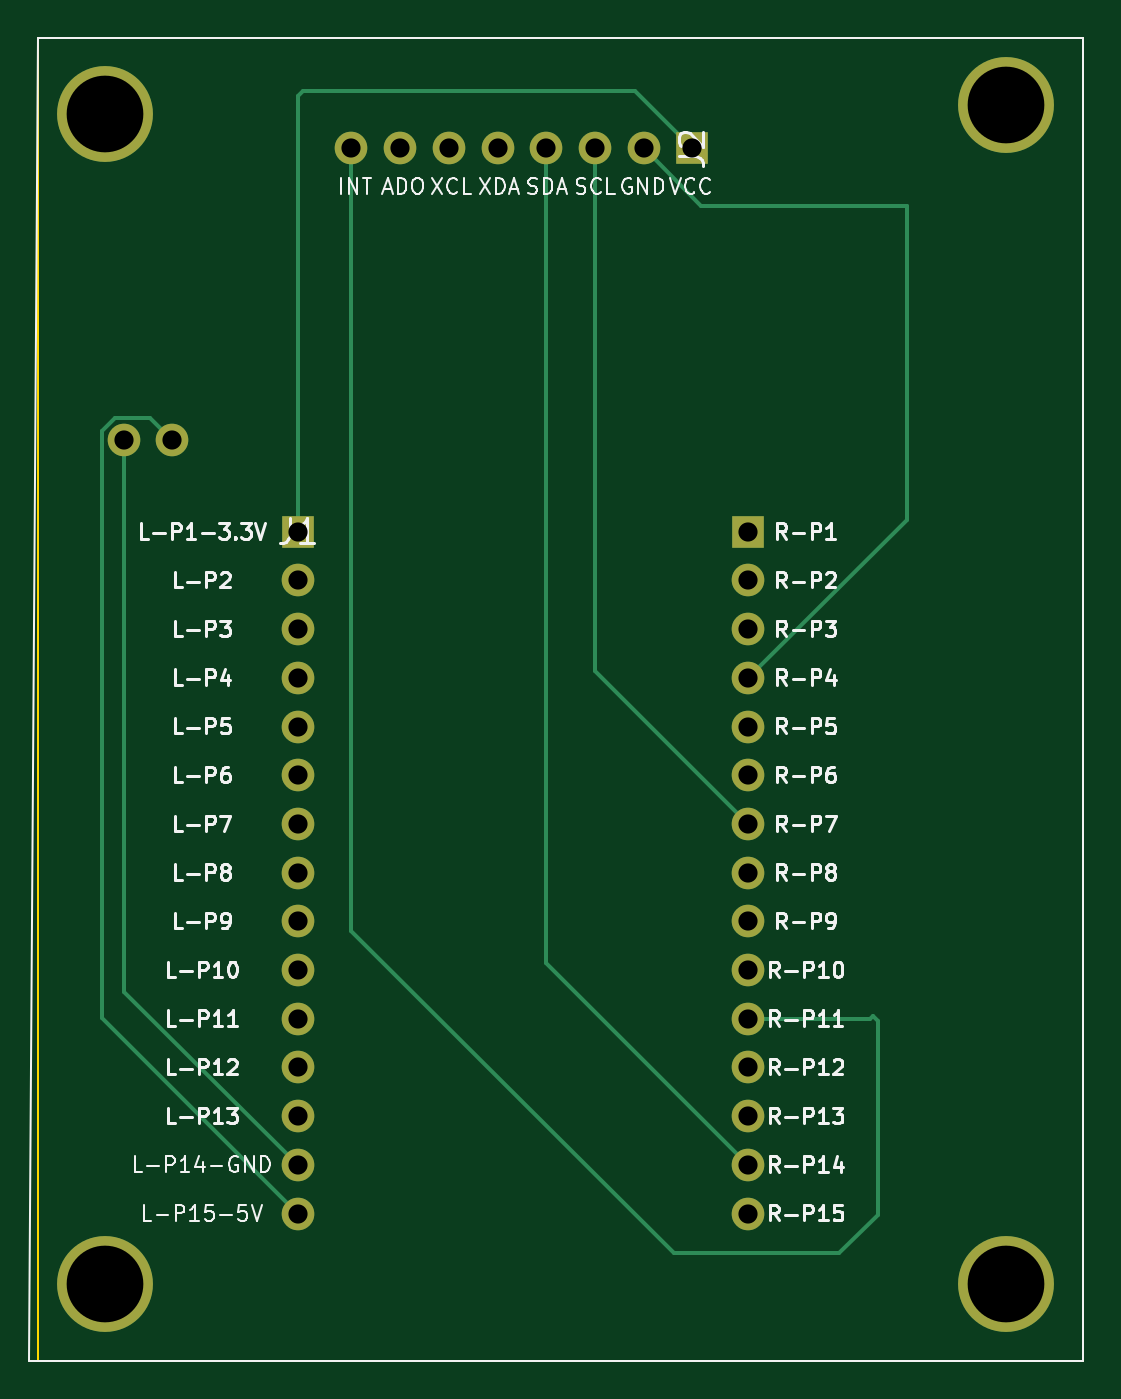
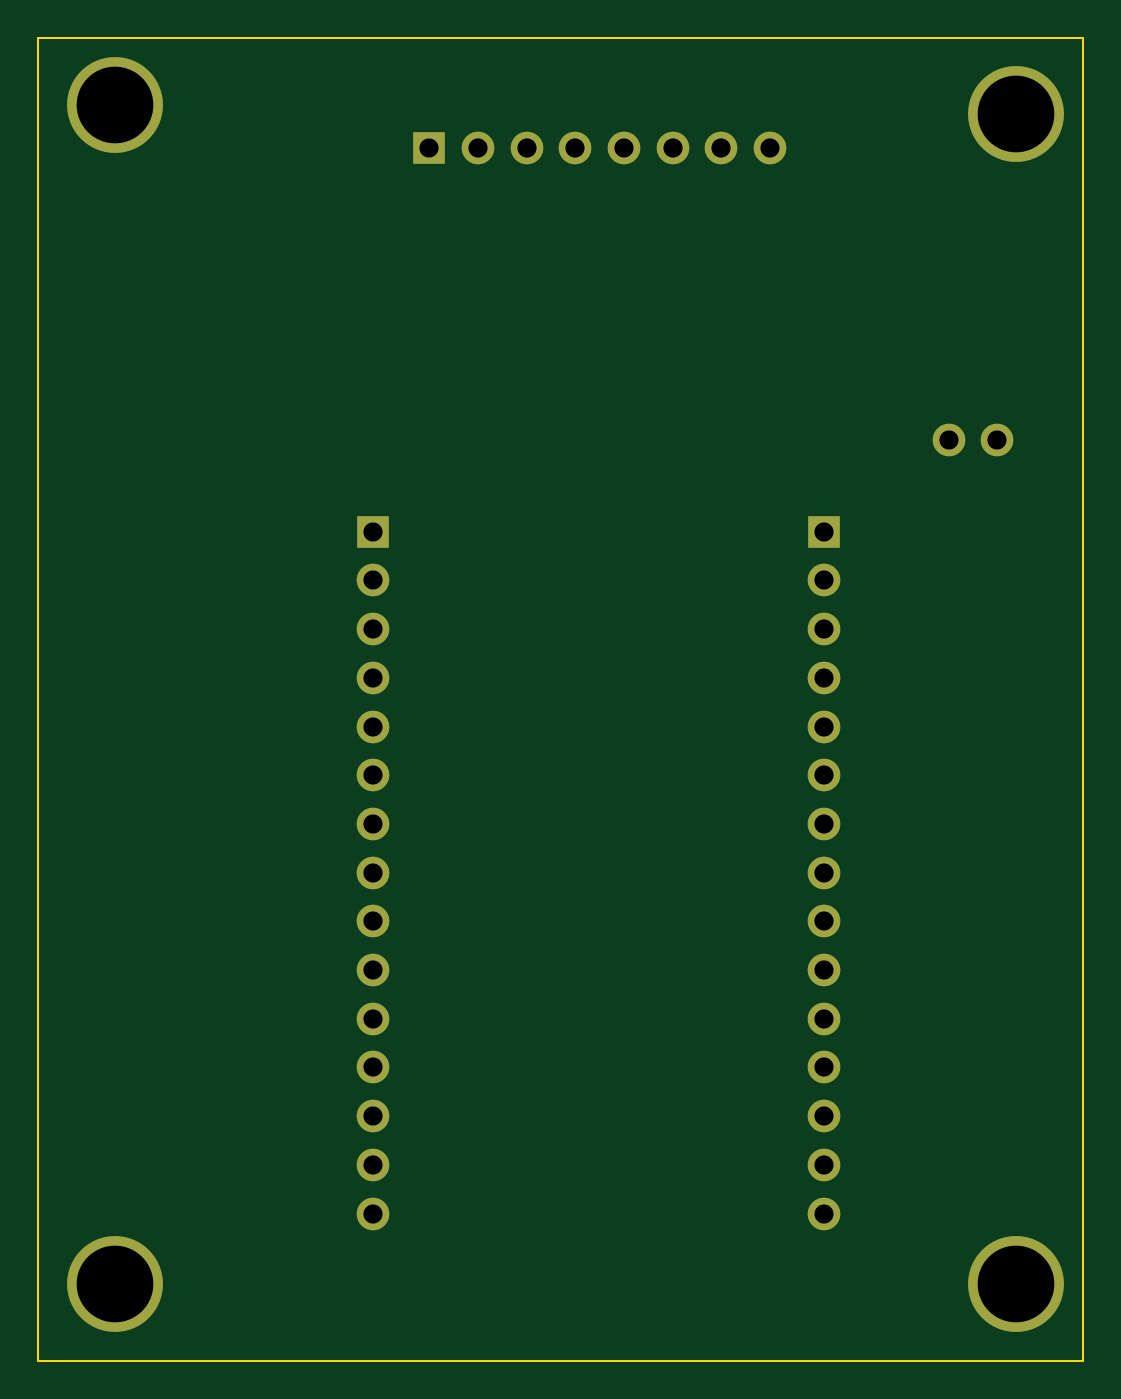
Circuit board: 8 layer files. Board 54.5 x 69.0 mm.
- bottom_copper: SedentaryDetector-B_Cu.gbl (3731 bytes)
- bottom_mask: SedentaryDetector-B_Mask.gbs (1870 bytes)
- bottom_silk: SedentaryDetector-B_Silkscreen.gbo (505 bytes)
- outline: SedentaryDetector-Edge_Cuts.gm1 (661 bytes)
- top_copper: SedentaryDetector-F_Cu.gtl (5271 bytes)
- top_mask: SedentaryDetector-F_Mask.gts (1870 bytes)
- top_silk: SedentaryDetector-F_Silkscreen.gto (65409 bytes)
- drill: SedentaryDetector.drl (1089 bytes)

=== bottom_copper: SedentaryDetector-B_Cu.gbl ===
%TF.GenerationSoftware,KiCad,Pcbnew,10.0.4-10.0.4~ubuntu24.04.1*%
%TF.CreationDate,2026-06-20T21:45:27+08:00*%
%TF.ProjectId,SedentaryDetector,53656465-6e74-4617-9279-446574656374,rev?*%
%TF.SameCoordinates,Original*%
%TF.FileFunction,Copper,L2,Bot*%
%TF.FilePolarity,Positive*%
%FSLAX46Y46*%
G04 Gerber Fmt 4.6, Leading zero omitted, Abs format (unit mm)*
G04 Created by KiCad (PCBNEW 10.0.4-10.0.4~ubuntu24.04.1) date 2026-06-20 21:45:27*
%MOMM*%
%LPD*%
G01*
G04 APERTURE LIST*
%TA.AperFunction,ComponentPad*%
%ADD10R,1.700000X1.700000*%
%TD*%
%TA.AperFunction,ComponentPad*%
%ADD11C,1.700000*%
%TD*%
%TA.AperFunction,WasherPad*%
%ADD12C,5.000000*%
%TD*%
G04 APERTURE END LIST*
D10*
%TO.P,J2,1,1_1*%
%TO.N,3V3*%
X170120000Y-58770000D03*
D11*
%TO.P,J2,2,2_2*%
%TO.N,GND*%
X167580000Y-58770000D03*
%TO.P,J2,3,3_3*%
%TO.N,I2C_SCL*%
X165040000Y-58770000D03*
%TO.P,J2,4,4_4*%
%TO.N,I2C_SDA*%
X162500000Y-58770000D03*
%TO.P,J2,5,5_5*%
%TO.N,unconnected-(J2-Pad5)*%
X159960000Y-58770000D03*
%TO.P,J2,6,6_6*%
%TO.N,unconnected-(J2-Pad6)*%
X157420000Y-58770000D03*
%TO.P,J2,7,7_7*%
%TO.N,unconnected-(J2-Pad7)*%
X154880000Y-58770000D03*
%TO.P,J2,8,8_8*%
%TO.N,MPU_INT*%
X152340000Y-58770000D03*
%TD*%
D12*
%TO.P,MH1,*%
%TO.N,*%
X139500000Y-57000000D03*
%TD*%
D10*
%TO.P,J1,1,1_1*%
%TO.N,3V3*%
X149540000Y-78770000D03*
D11*
%TO.P,J1,2,2_2*%
%TO.N,unconnected-(J1-Pad2)*%
X149540000Y-81310000D03*
%TO.P,J1,3,3_3*%
%TO.N,unconnected-(J1-Pad3)*%
X149540000Y-83850000D03*
%TO.P,J1,4,4_4*%
%TO.N,unconnected-(J1-Pad4)*%
X149540000Y-86390000D03*
%TO.P,J1,5,5_5*%
%TO.N,unconnected-(J1-Pad5)*%
X149540000Y-88930000D03*
%TO.P,J1,6,6_6*%
%TO.N,unconnected-(J1-Pad6)*%
X149540000Y-91470000D03*
%TO.P,J1,7,7_7*%
%TO.N,unconnected-(J1-Pad7)*%
X149540000Y-94010000D03*
%TO.P,J1,8,8_8*%
%TO.N,unconnected-(J1-Pad8)*%
X149540000Y-96550000D03*
%TO.P,J1,9,9_9*%
%TO.N,unconnected-(J1-Pad9)*%
X149540000Y-99090000D03*
%TO.P,J1,10,10_10*%
%TO.N,unconnected-(J1-Pad10)*%
X149540000Y-101630000D03*
%TO.P,J1,11,11_11*%
%TO.N,unconnected-(J1-Pad11)*%
X149540000Y-104170000D03*
%TO.P,J1,12,12_12*%
%TO.N,unconnected-(J1-Pad12)*%
X149540000Y-106710000D03*
%TO.P,J1,13,13_13*%
%TO.N,unconnected-(J1-Pad13)*%
X149540000Y-109250000D03*
%TO.P,J1,14,14_14*%
%TO.N,GND*%
X149540000Y-111790000D03*
%TO.P,J1,15,15_15*%
%TO.N,unconnected-(J1-Pad15)*%
X149540000Y-114330000D03*
D10*
%TO.P,J1,16,16_16*%
%TO.N,unconnected-(J1-Pad16)*%
X173040000Y-78770000D03*
D11*
%TO.P,J1,17,17_17*%
%TO.N,unconnected-(J1-Pad17)*%
X173040000Y-81310000D03*
%TO.P,J1,18,18_18*%
%TO.N,unconnected-(J1-Pad18)*%
X173040000Y-83850000D03*
%TO.P,J1,19,19_19*%
%TO.N,GND*%
X173040000Y-86390000D03*
%TO.P,J1,20,20_20*%
%TO.N,unconnected-(J1-Pad20)*%
X173040000Y-88930000D03*
%TO.P,J1,21,21_21*%
%TO.N,unconnected-(J1-Pad21)*%
X173040000Y-91470000D03*
%TO.P,J1,22,22_22*%
%TO.N,I2C_SCL*%
X173040000Y-94010000D03*
%TO.P,J1,23,23_23*%
%TO.N,unconnected-(J1-Pad23)*%
X173040000Y-96550000D03*
%TO.P,J1,24,24_24*%
%TO.N,unconnected-(J1-Pad24)*%
X173040000Y-99090000D03*
%TO.P,J1,25,25_25*%
%TO.N,unconnected-(J1-Pad25)*%
X173040000Y-101630000D03*
%TO.P,J1,26,26_26*%
%TO.N,MPU_INT*%
X173040000Y-104170000D03*
%TO.P,J1,27,27_27*%
%TO.N,unconnected-(J1-Pad27)*%
X173040000Y-106710000D03*
%TO.P,J1,28,28_28*%
%TO.N,GND*%
X173040000Y-109250000D03*
%TO.P,J1,29,29_29*%
%TO.N,I2C_SDA*%
X173040000Y-111790000D03*
%TO.P,J1,30,30_30*%
%TO.N,unconnected-(J1-Pad30)*%
X173040000Y-114330000D03*
%TD*%
%TO.P,,15,15_15*%
%TO.N,unconnected-(J1-Pad15)*%
X143000000Y-74000000D03*
%TD*%
D12*
%TO.P,MH4,*%
%TO.N,*%
X139500000Y-118000000D03*
%TD*%
%TO.P,MH3,*%
%TO.N,*%
X186500000Y-118000000D03*
%TD*%
%TO.P,MH2,*%
%TO.N,*%
X186500000Y-56500000D03*
%TD*%
D11*
%TO.P,,14,14_14*%
%TO.N,GND*%
X140500000Y-74000000D03*
%TD*%
M02*

=== bottom_mask: SedentaryDetector-B_Mask.gbs ===
%TF.GenerationSoftware,KiCad,Pcbnew,10.0.4-10.0.4~ubuntu24.04.1*%
%TF.CreationDate,2026-06-20T21:45:27+08:00*%
%TF.ProjectId,SedentaryDetector,53656465-6e74-4617-9279-446574656374,rev?*%
%TF.SameCoordinates,Original*%
%TF.FileFunction,Soldermask,Bot*%
%TF.FilePolarity,Negative*%
%FSLAX46Y46*%
G04 Gerber Fmt 4.6, Leading zero omitted, Abs format (unit mm)*
G04 Created by KiCad (PCBNEW 10.0.4-10.0.4~ubuntu24.04.1) date 2026-06-20 21:45:27*
%MOMM*%
%LPD*%
G01*
G04 APERTURE LIST*
%ADD10R,1.700000X1.700000*%
%ADD11C,1.700000*%
%ADD12C,5.000000*%
G04 APERTURE END LIST*
D10*
%TO.C,J2*%
X170120000Y-58770000D03*
D11*
X167580000Y-58770000D03*
X165040000Y-58770000D03*
X162500000Y-58770000D03*
X159960000Y-58770000D03*
X157420000Y-58770000D03*
X154880000Y-58770000D03*
X152340000Y-58770000D03*
%TD*%
D12*
%TO.C,MH1*%
X139500000Y-57000000D03*
%TD*%
D10*
%TO.C,J1*%
X149540000Y-78770000D03*
D11*
X149540000Y-81310000D03*
X149540000Y-83850000D03*
X149540000Y-86390000D03*
X149540000Y-88930000D03*
X149540000Y-91470000D03*
X149540000Y-94010000D03*
X149540000Y-96550000D03*
X149540000Y-99090000D03*
X149540000Y-101630000D03*
X149540000Y-104170000D03*
X149540000Y-106710000D03*
X149540000Y-109250000D03*
X149540000Y-111790000D03*
X149540000Y-114330000D03*
D10*
X173040000Y-78770000D03*
D11*
X173040000Y-81310000D03*
X173040000Y-83850000D03*
X173040000Y-86390000D03*
X173040000Y-88930000D03*
X173040000Y-91470000D03*
X173040000Y-94010000D03*
X173040000Y-96550000D03*
X173040000Y-99090000D03*
X173040000Y-101630000D03*
X173040000Y-104170000D03*
X173040000Y-106710000D03*
X173040000Y-109250000D03*
X173040000Y-111790000D03*
X173040000Y-114330000D03*
%TD*%
%TO.C,*%
X143000000Y-74000000D03*
%TD*%
D12*
%TO.C,MH4*%
X139500000Y-118000000D03*
%TD*%
%TO.C,MH3*%
X186500000Y-118000000D03*
%TD*%
%TO.C,MH2*%
X186500000Y-56500000D03*
%TD*%
D11*
%TO.C,*%
X140500000Y-74000000D03*
%TD*%
M02*

=== bottom_silk: SedentaryDetector-B_Silkscreen.gbo ===
%TF.GenerationSoftware,KiCad,Pcbnew,10.0.4-10.0.4~ubuntu24.04.1*%
%TF.CreationDate,2026-06-20T21:45:27+08:00*%
%TF.ProjectId,SedentaryDetector,53656465-6e74-4617-9279-446574656374,rev?*%
%TF.SameCoordinates,Original*%
%TF.FileFunction,Legend,Bot*%
%TF.FilePolarity,Positive*%
%FSLAX46Y46*%
G04 Gerber Fmt 4.6, Leading zero omitted, Abs format (unit mm)*
G04 Created by KiCad (PCBNEW 10.0.4-10.0.4~ubuntu24.04.1) date 2026-06-20 21:45:27*
%MOMM*%
%LPD*%
G01*
G04 APERTURE LIST*
G04 APERTURE END LIST*
M02*

=== outline: SedentaryDetector-Edge_Cuts.gm1 ===
%TF.GenerationSoftware,KiCad,Pcbnew,10.0.4-10.0.4~ubuntu24.04.1*%
%TF.CreationDate,2026-06-20T21:45:27+08:00*%
%TF.ProjectId,SedentaryDetector,53656465-6e74-4617-9279-446574656374,rev?*%
%TF.SameCoordinates,Original*%
%TF.FileFunction,Profile,NP*%
%FSLAX46Y46*%
G04 Gerber Fmt 4.6, Leading zero omitted, Abs format (unit mm)*
G04 Created by KiCad (PCBNEW 10.0.4-10.0.4~ubuntu24.04.1) date 2026-06-20 21:45:27*
%MOMM*%
%LPD*%
G01*
G04 APERTURE LIST*
%TA.AperFunction,Profile*%
%ADD10C,0.100000*%
%TD*%
G04 APERTURE END LIST*
D10*
X136000000Y-53000000D02*
X190500000Y-53000000D01*
X190500000Y-122000000D01*
X136000000Y-122000000D01*
X136000000Y-53000000D01*
M02*

=== top_copper: SedentaryDetector-F_Cu.gtl ===
%TF.GenerationSoftware,KiCad,Pcbnew,10.0.4-10.0.4~ubuntu24.04.1*%
%TF.CreationDate,2026-06-20T21:45:27+08:00*%
%TF.ProjectId,SedentaryDetector,53656465-6e74-4617-9279-446574656374,rev?*%
%TF.SameCoordinates,Original*%
%TF.FileFunction,Copper,L1,Top*%
%TF.FilePolarity,Positive*%
%FSLAX46Y46*%
G04 Gerber Fmt 4.6, Leading zero omitted, Abs format (unit mm)*
G04 Created by KiCad (PCBNEW 10.0.4-10.0.4~ubuntu24.04.1) date 2026-06-20 21:45:27*
%MOMM*%
%LPD*%
G01*
G04 APERTURE LIST*
%TA.AperFunction,ComponentPad*%
%ADD10R,1.700000X1.700000*%
%TD*%
%TA.AperFunction,ComponentPad*%
%ADD11C,1.700000*%
%TD*%
%TA.AperFunction,WasherPad*%
%ADD12C,5.000000*%
%TD*%
%TA.AperFunction,Conductor*%
%ADD13C,0.200000*%
%TD*%
G04 APERTURE END LIST*
D10*
%TO.P,J2,1,1_1*%
%TO.N,3V3*%
X170120000Y-58770000D03*
D11*
%TO.P,J2,2,2_2*%
%TO.N,GND*%
X167580000Y-58770000D03*
%TO.P,J2,3,3_3*%
%TO.N,I2C_SCL*%
X165040000Y-58770000D03*
%TO.P,J2,4,4_4*%
%TO.N,I2C_SDA*%
X162500000Y-58770000D03*
%TO.P,J2,5,5_5*%
%TO.N,unconnected-(J2-Pad5)*%
X159960000Y-58770000D03*
%TO.P,J2,6,6_6*%
%TO.N,unconnected-(J2-Pad6)*%
X157420000Y-58770000D03*
%TO.P,J2,7,7_7*%
%TO.N,unconnected-(J2-Pad7)*%
X154880000Y-58770000D03*
%TO.P,J2,8,8_8*%
%TO.N,MPU_INT*%
X152340000Y-58770000D03*
%TD*%
D12*
%TO.P,MH1,*%
%TO.N,*%
X139500000Y-57000000D03*
%TD*%
D10*
%TO.P,J1,1,1_1*%
%TO.N,3V3*%
X149540000Y-78770000D03*
D11*
%TO.P,J1,2,2_2*%
%TO.N,unconnected-(J1-Pad2)*%
X149540000Y-81310000D03*
%TO.P,J1,3,3_3*%
%TO.N,unconnected-(J1-Pad3)*%
X149540000Y-83850000D03*
%TO.P,J1,4,4_4*%
%TO.N,unconnected-(J1-Pad4)*%
X149540000Y-86390000D03*
%TO.P,J1,5,5_5*%
%TO.N,unconnected-(J1-Pad5)*%
X149540000Y-88930000D03*
%TO.P,J1,6,6_6*%
%TO.N,unconnected-(J1-Pad6)*%
X149540000Y-91470000D03*
%TO.P,J1,7,7_7*%
%TO.N,unconnected-(J1-Pad7)*%
X149540000Y-94010000D03*
%TO.P,J1,8,8_8*%
%TO.N,unconnected-(J1-Pad8)*%
X149540000Y-96550000D03*
%TO.P,J1,9,9_9*%
%TO.N,unconnected-(J1-Pad9)*%
X149540000Y-99090000D03*
%TO.P,J1,10,10_10*%
%TO.N,unconnected-(J1-Pad10)*%
X149540000Y-101630000D03*
%TO.P,J1,11,11_11*%
%TO.N,unconnected-(J1-Pad11)*%
X149540000Y-104170000D03*
%TO.P,J1,12,12_12*%
%TO.N,unconnected-(J1-Pad12)*%
X149540000Y-106710000D03*
%TO.P,J1,13,13_13*%
%TO.N,unconnected-(J1-Pad13)*%
X149540000Y-109250000D03*
%TO.P,J1,14,14_14*%
%TO.N,GND*%
X149540000Y-111790000D03*
%TO.P,J1,15,15_15*%
%TO.N,unconnected-(J1-Pad15)*%
X149540000Y-114330000D03*
D10*
%TO.P,J1,16,16_16*%
%TO.N,unconnected-(J1-Pad16)*%
X173040000Y-78770000D03*
D11*
%TO.P,J1,17,17_17*%
%TO.N,unconnected-(J1-Pad17)*%
X173040000Y-81310000D03*
%TO.P,J1,18,18_18*%
%TO.N,unconnected-(J1-Pad18)*%
X173040000Y-83850000D03*
%TO.P,J1,19,19_19*%
%TO.N,GND*%
X173040000Y-86390000D03*
%TO.P,J1,20,20_20*%
%TO.N,unconnected-(J1-Pad20)*%
X173040000Y-88930000D03*
%TO.P,J1,21,21_21*%
%TO.N,unconnected-(J1-Pad21)*%
X173040000Y-91470000D03*
%TO.P,J1,22,22_22*%
%TO.N,I2C_SCL*%
X173040000Y-94010000D03*
%TO.P,J1,23,23_23*%
%TO.N,unconnected-(J1-Pad23)*%
X173040000Y-96550000D03*
%TO.P,J1,24,24_24*%
%TO.N,unconnected-(J1-Pad24)*%
X173040000Y-99090000D03*
%TO.P,J1,25,25_25*%
%TO.N,unconnected-(J1-Pad25)*%
X173040000Y-101630000D03*
%TO.P,J1,26,26_26*%
%TO.N,MPU_INT*%
X173040000Y-104170000D03*
%TO.P,J1,27,27_27*%
%TO.N,unconnected-(J1-Pad27)*%
X173040000Y-106710000D03*
%TO.P,J1,28,28_28*%
%TO.N,GND*%
X173040000Y-109250000D03*
%TO.P,J1,29,29_29*%
%TO.N,I2C_SDA*%
X173040000Y-111790000D03*
%TO.P,J1,30,30_30*%
%TO.N,unconnected-(J1-Pad30)*%
X173040000Y-114330000D03*
%TD*%
%TO.P,,15,15_15*%
%TO.N,unconnected-(J1-Pad15)*%
X143000000Y-74000000D03*
%TD*%
D12*
%TO.P,MH4,*%
%TO.N,*%
X139500000Y-118000000D03*
%TD*%
%TO.P,MH3,*%
%TO.N,*%
X186500000Y-118000000D03*
%TD*%
%TO.P,MH2,*%
%TO.N,*%
X186500000Y-56500000D03*
%TD*%
D11*
%TO.P,,14,14_14*%
%TO.N,GND*%
X140500000Y-74000000D03*
%TD*%
%TO.N,3V3*%
D13*
X149540000Y-56020000D02*
X149540000Y-78770000D01*
X167120000Y-55770000D02*
X149790000Y-55770000D01*
X170120000Y-58770000D02*
X167120000Y-55770000D01*
X149790000Y-55770000D02*
X149540000Y-56020000D01*
%TO.N,GND*%
X181290000Y-61770000D02*
X181290000Y-78140000D01*
X167580000Y-58770000D02*
X170580000Y-61770000D01*
X181290000Y-78140000D02*
X173040000Y-86390000D01*
X170580000Y-61770000D02*
X181290000Y-61770000D01*
X140500000Y-74000000D02*
X140500000Y-102750000D01*
X140500000Y-102750000D02*
X149540000Y-111790000D01*
%TO.N,I2C_SCL*%
X165040000Y-86010000D02*
X173040000Y-94010000D01*
X165040000Y-58770000D02*
X165040000Y-86010000D01*
%TO.N,I2C_SDA*%
X162500000Y-58770000D02*
X162500000Y-101250000D01*
X162500000Y-101250000D02*
X173040000Y-111790000D01*
%TO.N,MPU_INT*%
X169160000Y-116390000D02*
X177790000Y-116390000D01*
X179540000Y-104020000D02*
X179390000Y-104170000D01*
X179390000Y-104170000D02*
X173040000Y-104170000D01*
X177790000Y-116390000D02*
X179790000Y-114390000D01*
X179790000Y-114390000D02*
X179790000Y-104270000D01*
X152340000Y-99570000D02*
X169160000Y-116390000D01*
X152340000Y-58770000D02*
X152340000Y-99570000D01*
X179790000Y-104270000D02*
X179540000Y-104020000D01*
%TO.N,unconnected-(J1-Pad15)*%
X139350000Y-104140000D02*
X149540000Y-114330000D01*
X141850000Y-72850000D02*
X140023654Y-72850000D01*
X140023654Y-72850000D02*
X139350000Y-73523654D01*
X139350000Y-73523654D02*
X139350000Y-104140000D01*
X143000000Y-74000000D02*
X141850000Y-72850000D01*
%TD*%
M02*

=== top_mask: SedentaryDetector-F_Mask.gts ===
%TF.GenerationSoftware,KiCad,Pcbnew,10.0.4-10.0.4~ubuntu24.04.1*%
%TF.CreationDate,2026-06-20T21:45:27+08:00*%
%TF.ProjectId,SedentaryDetector,53656465-6e74-4617-9279-446574656374,rev?*%
%TF.SameCoordinates,Original*%
%TF.FileFunction,Soldermask,Top*%
%TF.FilePolarity,Negative*%
%FSLAX46Y46*%
G04 Gerber Fmt 4.6, Leading zero omitted, Abs format (unit mm)*
G04 Created by KiCad (PCBNEW 10.0.4-10.0.4~ubuntu24.04.1) date 2026-06-20 21:45:27*
%MOMM*%
%LPD*%
G01*
G04 APERTURE LIST*
%ADD10R,1.700000X1.700000*%
%ADD11C,1.700000*%
%ADD12C,5.000000*%
G04 APERTURE END LIST*
D10*
%TO.C,J2*%
X170120000Y-58770000D03*
D11*
X167580000Y-58770000D03*
X165040000Y-58770000D03*
X162500000Y-58770000D03*
X159960000Y-58770000D03*
X157420000Y-58770000D03*
X154880000Y-58770000D03*
X152340000Y-58770000D03*
%TD*%
D12*
%TO.C,MH1*%
X139500000Y-57000000D03*
%TD*%
D10*
%TO.C,J1*%
X149540000Y-78770000D03*
D11*
X149540000Y-81310000D03*
X149540000Y-83850000D03*
X149540000Y-86390000D03*
X149540000Y-88930000D03*
X149540000Y-91470000D03*
X149540000Y-94010000D03*
X149540000Y-96550000D03*
X149540000Y-99090000D03*
X149540000Y-101630000D03*
X149540000Y-104170000D03*
X149540000Y-106710000D03*
X149540000Y-109250000D03*
X149540000Y-111790000D03*
X149540000Y-114330000D03*
D10*
X173040000Y-78770000D03*
D11*
X173040000Y-81310000D03*
X173040000Y-83850000D03*
X173040000Y-86390000D03*
X173040000Y-88930000D03*
X173040000Y-91470000D03*
X173040000Y-94010000D03*
X173040000Y-96550000D03*
X173040000Y-99090000D03*
X173040000Y-101630000D03*
X173040000Y-104170000D03*
X173040000Y-106710000D03*
X173040000Y-109250000D03*
X173040000Y-111790000D03*
X173040000Y-114330000D03*
%TD*%
%TO.C,*%
X143000000Y-74000000D03*
%TD*%
D12*
%TO.C,MH4*%
X139500000Y-118000000D03*
%TD*%
%TO.C,MH3*%
X186500000Y-118000000D03*
%TD*%
%TO.C,MH2*%
X186500000Y-56500000D03*
%TD*%
D11*
%TO.C,*%
X140500000Y-74000000D03*
%TD*%
M02*

=== top_silk: SedentaryDetector-F_Silkscreen.gto (65409 bytes, source omitted) ===
=== drill: SedentaryDetector.drl ===
M48
; DRILL file KiCad 10.0.4-10.0.4~ubuntu24.04.1 date 2026-06-20T21:45:27
; FORMAT={-:-/ absolute / metric / decimal}
; #@! TF.CreationDate,2026-06-20T21:45:27+08:00
; #@! TF.GenerationSoftware,Kicad,Pcbnew,10.0.4-10.0.4~ubuntu24.04.1
; #@! TF.FileFunction,MixedPlating,1,2
FMAT,2
METRIC
; #@! TA.AperFunction,Plated,PTH,ComponentDrill
T1C1.000
; #@! TA.AperFunction,NonPlated,NPTH,ComponentDrill
T2C4.000
%
G90
G05
T1
X140.5Y-74.0
X143.0Y-74.0
X149.54Y-78.77
X149.54Y-81.31
X149.54Y-83.85
X149.54Y-86.39
X149.54Y-88.93
X149.54Y-91.47
X149.54Y-94.01
X149.54Y-96.55
X149.54Y-99.09
X149.54Y-101.63
X149.54Y-104.17
X149.54Y-106.71
X149.54Y-109.25
X149.54Y-111.79
X149.54Y-114.33
X152.34Y-58.77
X154.88Y-58.77
X157.42Y-58.77
X159.96Y-58.77
X162.5Y-58.77
X165.04Y-58.77
X167.58Y-58.77
X170.12Y-58.77
X173.04Y-78.77
X173.04Y-81.31
X173.04Y-83.85
X173.04Y-86.39
X173.04Y-88.93
X173.04Y-91.47
X173.04Y-94.01
X173.04Y-96.55
X173.04Y-99.09
X173.04Y-101.63
X173.04Y-104.17
X173.04Y-106.71
X173.04Y-109.25
X173.04Y-111.79
X173.04Y-114.33
T2
X139.5Y-57.0
X139.5Y-118.0
X186.5Y-56.5
X186.5Y-118.0
M30
